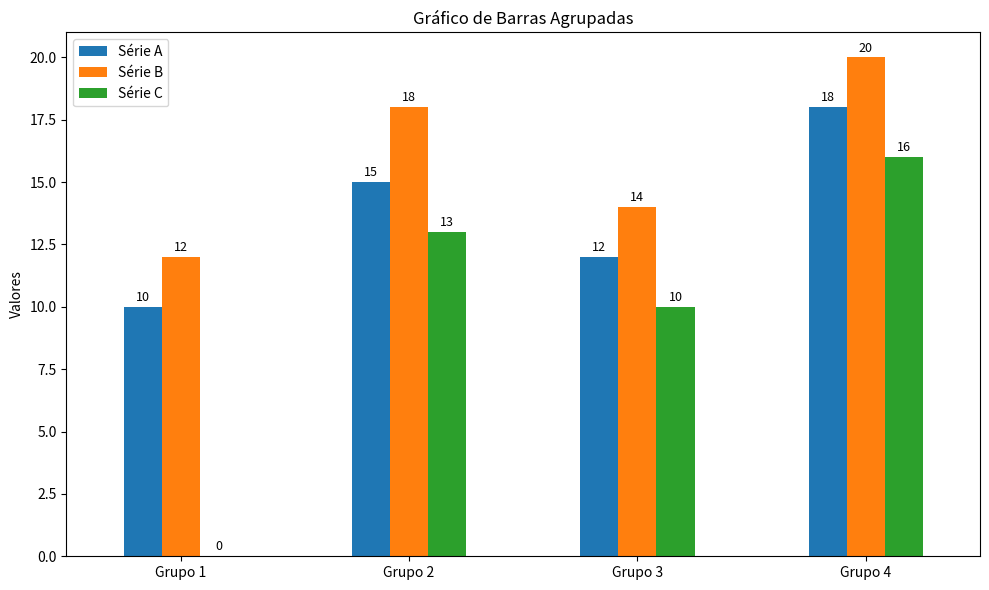

Write the Python code that produced this figure.
import pandas as pd
import matplotlib.pyplot as plt

df = pd.DataFrame({
    'Série A': [10, 15, 12, 18],
    'Série B': [12, 18, 14, 20],
    'Série C': [0.00003, 13, 10, 16]
}, index=['Grupo 1', 'Grupo 2', 'Grupo 3', 'Grupo 4'])

ax = df.plot(kind='bar', figsize=(10, 6))

# Adicionar valores com formatação
for container in ax.containers:
    ax.bar_label(container, fmt='%.0f', fontsize=9, padding=2)

plt.ylabel('Valores')
plt.title('Gráfico de Barras Agrupadas')
plt.xticks(rotation=0)
plt.legend()
plt.tight_layout()
plt.show()